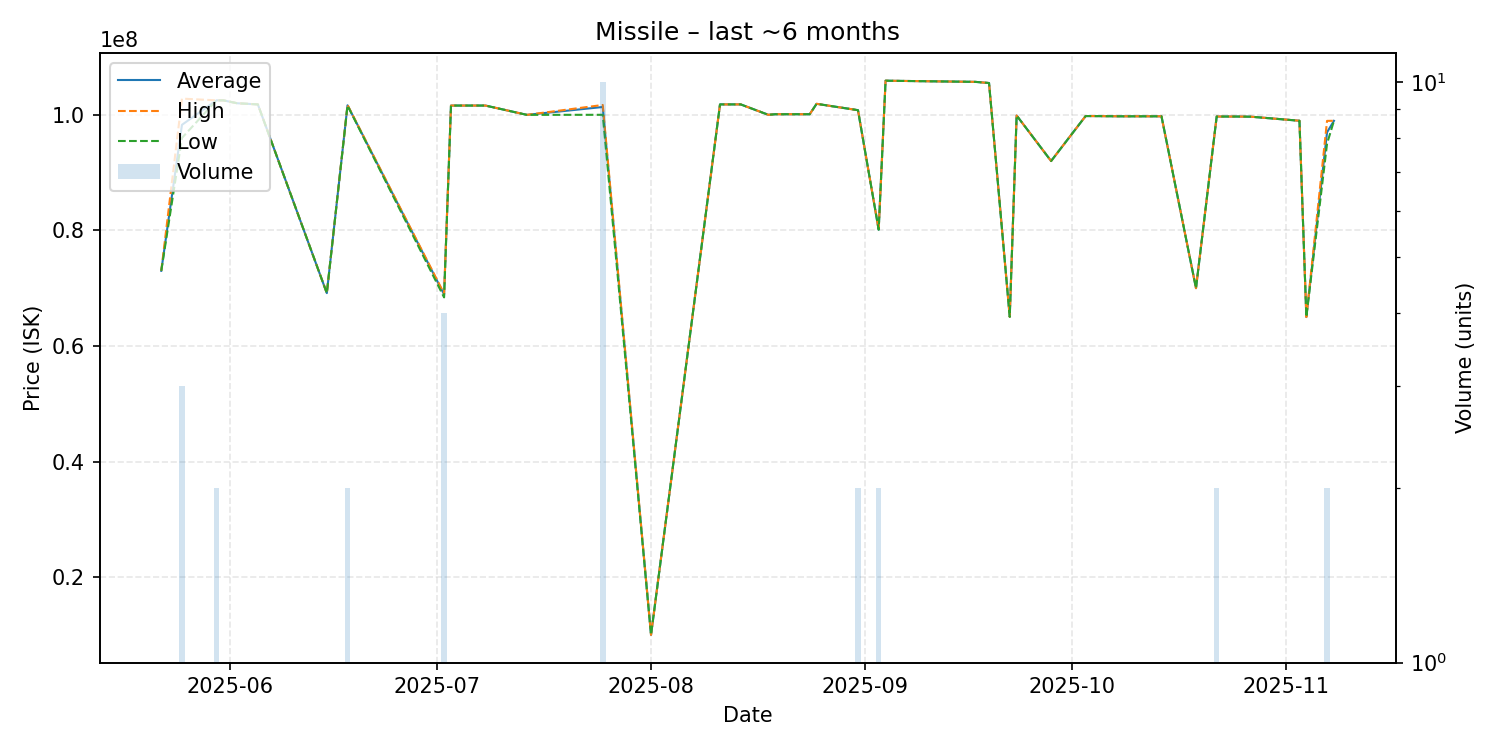

Source data for this figure (header and first rows):
date, average, highest, lowest, order_count, volume
2025-05-22, 73000000, 73000000, 73000000, 1, 1
2025-05-25, 98266667, 102800000, 96000000, 2, 3
2025-05-30, 102500000, 102500000, 102500000, 2, 2
2025-05-31, 102500000, 102500000, 102500000, 1, 1
2025-06-02, 102000000, 102000000, 102000000, 1, 1
2025-06-05, 101800000, 101800000, 101800000, 1, 1
2025-06-15, 69140000, 69140000, 69140000, 1, 1
2025-06-18, 101650000, 101700000, 101600000, 2, 2
2025-07-02, 68905000, 69060000, 68400000, 4, 4
2025-07-03, 101600000, 101600000, 101600000, 1, 1
2025-07-08, 101600000, 101600000, 101600000, 1, 1
2025-07-14, 99990000, 99990000, 99990000, 1, 1
2025-07-25, 101350000, 101700000, 100000000, 5, 10
2025-08-01, 9999000, 9999000, 9999000, 1, 1
2025-08-11, 101800000, 101800000, 101800000, 1, 1
2025-08-14, 101800000, 101800000, 101800000, 1, 1
2025-08-18, 100000000, 100000000, 100000000, 1, 1
2025-08-19, 100100000, 100100000, 100100000, 1, 1
2025-08-24, 100100000, 100100000, 100100000, 1, 1
2025-08-25, 101900000, 101900000, 101900000, 1, 1
2025-08-31, 100800000, 100800000, 100800000, 2, 2
2025-09-03, 80120000, 80120000, 80120000, 1, 2
2025-09-04, 105900000, 105900000, 105900000, 1, 1
2025-09-17, 105700000, 105700000, 105700000, 1, 1
2025-09-19, 105500000, 105500000, 105500000, 1, 1
2025-09-22, 65040000, 65040000, 65040000, 1, 1
2025-09-23, 99880000, 99880000, 99880000, 1, 1
2025-09-28, 92000000, 92000000, 92000000, 1, 1
2025-10-03, 99780000, 99780000, 99780000, 1, 1
2025-10-04, 99780000, 99780000, 99780000, 1, 1
2025-10-08, 99740000, 99740000, 99740000, 1, 1
2025-10-13, 99740000, 99740000, 99740000, 1, 1
2025-10-14, 99740000, 99740000, 99740000, 1, 1
2025-10-19, 70000000, 70000000, 70000000, 1, 1
2025-10-22, 99700000, 99700000, 99700000, 2, 2
2025-10-23, 99700000, 99700000, 99700000, 1, 1
2025-10-24, 99700000, 99700000, 99700000, 1, 1
2025-10-25, 99700000, 99700000, 99700000, 1, 1
2025-10-27, 99670000, 99670000, 99670000, 1, 1
2025-11-03, 98970000, 98970000, 98970000, 1, 1
2025-11-04, 65000000, 65000000, 65000000, 1, 1
2025-11-07, 96975000, 98950000, 95000000, 2, 2
2025-11-08, 98960000, 98960000, 98960000, 1, 1
